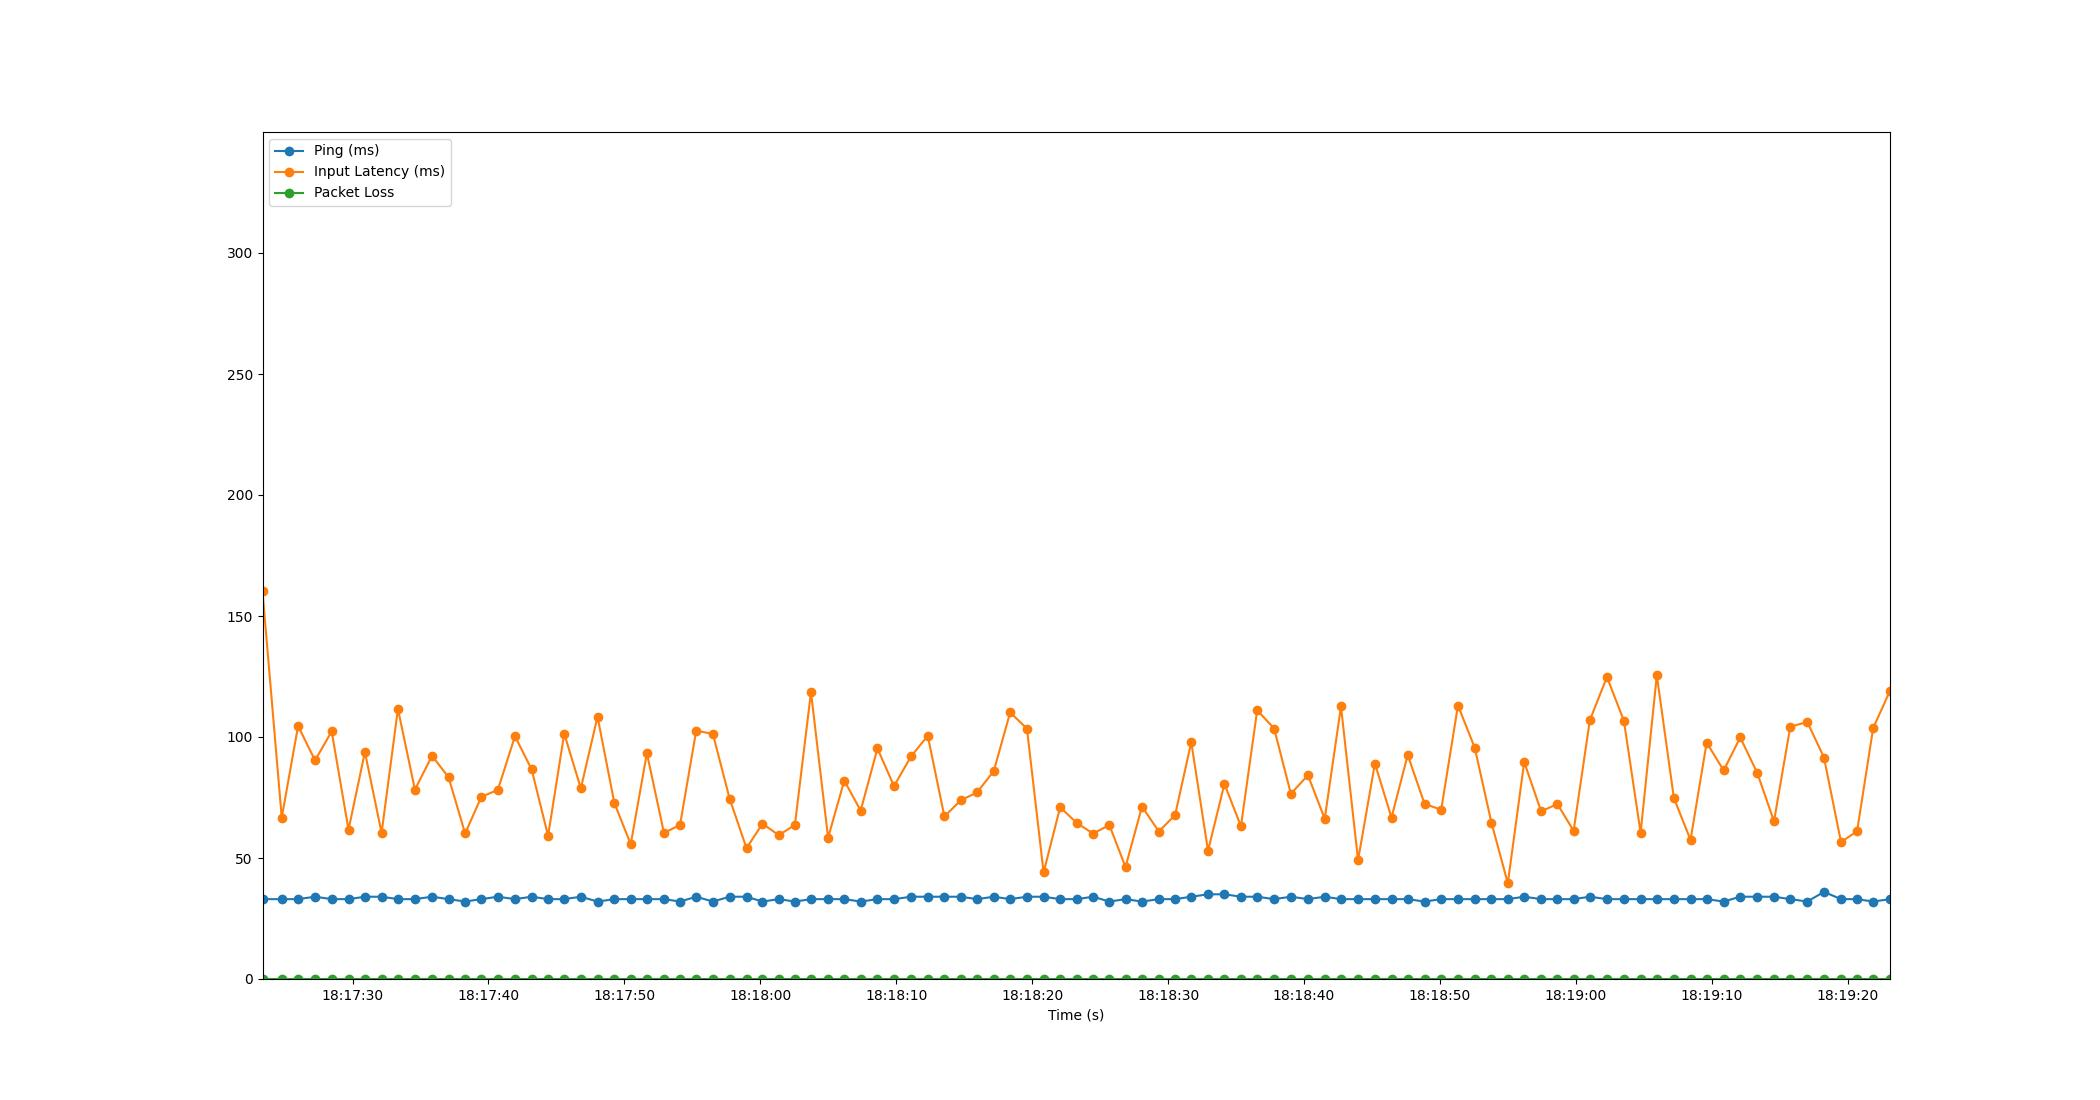

Source data for this figure (header and first rows):
Time, Timestamp, Ping, Packet Loss, Input Latency
3.5762786865234375e-06, 2023-07-18 18:17:23.376744, 33, 0, 160.2
1.415, 2023-07-18 18:17:24.791966, 33, 0, 66.65
2.619, 2023-07-18 18:17:25.995586, 33, 0, 104.6
3.866, 2023-07-18 18:17:27.242631, 34, 0, 90.32
5.089, 2023-07-18 18:17:28.465841, 33, 0, 102.3
6.328, 2023-07-18 18:17:29.704313, 33, 0, 61.68
7.534, 2023-07-18 18:17:30.910922, 34, 0, 93.77
8.762, 2023-07-18 18:17:32.138369, 34, 0, 60.35
9.964, 2023-07-18 18:17:33.340245, 33, 0, 111.6
11.21, 2023-07-18 18:17:34.589709, 33, 0, 78.26
12.48, 2023-07-18 18:17:35.852230, 34, 0, 92.24
13.69, 2023-07-18 18:17:37.070905, 33, 0, 83.28
14.91, 2023-07-18 18:17:38.284235, 32, 0, 60.13
16.1, 2023-07-18 18:17:39.475067, 33, 0, 75.25
17.31, 2023-07-18 18:17:40.691129, 34, 0, 78.16
18.57, 2023-07-18 18:17:41.950837, 33, 0, 100.3
19.8, 2023-07-18 18:17:43.176251, 34, 0, 86.63
21.01, 2023-07-18 18:17:44.386208, 33, 0, 59.13
22.2, 2023-07-18 18:17:45.574666, 33, 0, 101.4
23.42, 2023-07-18 18:17:46.796201, 34, 0, 78.76
24.65, 2023-07-18 18:17:48.024272, 32, 0, 108.4
25.89, 2023-07-18 18:17:49.263706, 33, 0, 72.71
27.09, 2023-07-18 18:17:50.467862, 33, 0, 55.69
28.28, 2023-07-18 18:17:51.654917, 33, 0, 93.31
29.54, 2023-07-18 18:17:52.912249, 33, 0, 60.38
30.72, 2023-07-18 18:17:54.092227, 32, 0, 63.62
31.91, 2023-07-18 18:17:55.285284, 34, 0, 102.6
33.13, 2023-07-18 18:17:56.510080, 32, 0, 101.3
34.37, 2023-07-18 18:17:57.743108, 34, 0, 74.53
35.61, 2023-07-18 18:17:58.984226, 34, 0, 54.06
36.78, 2023-07-18 18:18:00.160228, 32, 0, 64.18
37.98, 2023-07-18 18:18:01.360230, 33, 0, 59.41
39.17, 2023-07-18 18:18:02.544054, 32, 0, 63.68
40.35, 2023-07-18 18:18:03.727370, 33, 0, 118.5
41.61, 2023-07-18 18:18:04.986649, 33, 0, 58.38
42.8, 2023-07-18 18:18:06.178047, 33, 0, 81.99
44.01, 2023-07-18 18:18:07.382342, 32, 0, 69.59
45.24, 2023-07-18 18:18:08.618700, 33, 0, 95.27
46.46, 2023-07-18 18:18:09.832240, 33, 0, 79.71
47.73, 2023-07-18 18:18:11.101879, 34, 0, 92.07
48.94, 2023-07-18 18:18:12.319657, 34, 0, 100.5
50.17, 2023-07-18 18:18:13.543152, 34, 0, 67.16
51.36, 2023-07-18 18:18:14.738944, 34, 0, 73.8
52.57, 2023-07-18 18:18:15.943151, 33, 0, 77.1
53.8, 2023-07-18 18:18:17.173734, 34, 0, 85.89
55.01, 2023-07-18 18:18:18.381840, 33, 0, 110.2
56.24, 2023-07-18 18:18:19.616213, 34, 0, 103.4
57.46, 2023-07-18 18:18:20.841386, 34, 0, 44.02
58.68, 2023-07-18 18:18:22.058655, 33, 0, 70.97
59.91, 2023-07-18 18:18:23.289764, 33, 0, 64.44
61.11, 2023-07-18 18:18:24.483766, 34, 0, 60.1
62.3, 2023-07-18 18:18:25.676091, 32, 0, 63.62
63.49, 2023-07-18 18:18:26.866977, 33, 0, 46.3
64.71, 2023-07-18 18:18:28.082260, 32, 0, 71.25
65.94, 2023-07-18 18:18:29.320232, 33, 0, 60.95
67.14, 2023-07-18 18:18:30.516221, 33, 0, 67.77
68.33, 2023-07-18 18:18:31.704209, 34, 0, 97.85
69.56, 2023-07-18 18:18:32.938093, 35, 0, 52.99
70.77, 2023-07-18 18:18:34.147424, 35, 0, 80.66
71.98, 2023-07-18 18:18:35.357769, 34, 0, 63.09
... 39 more rows
